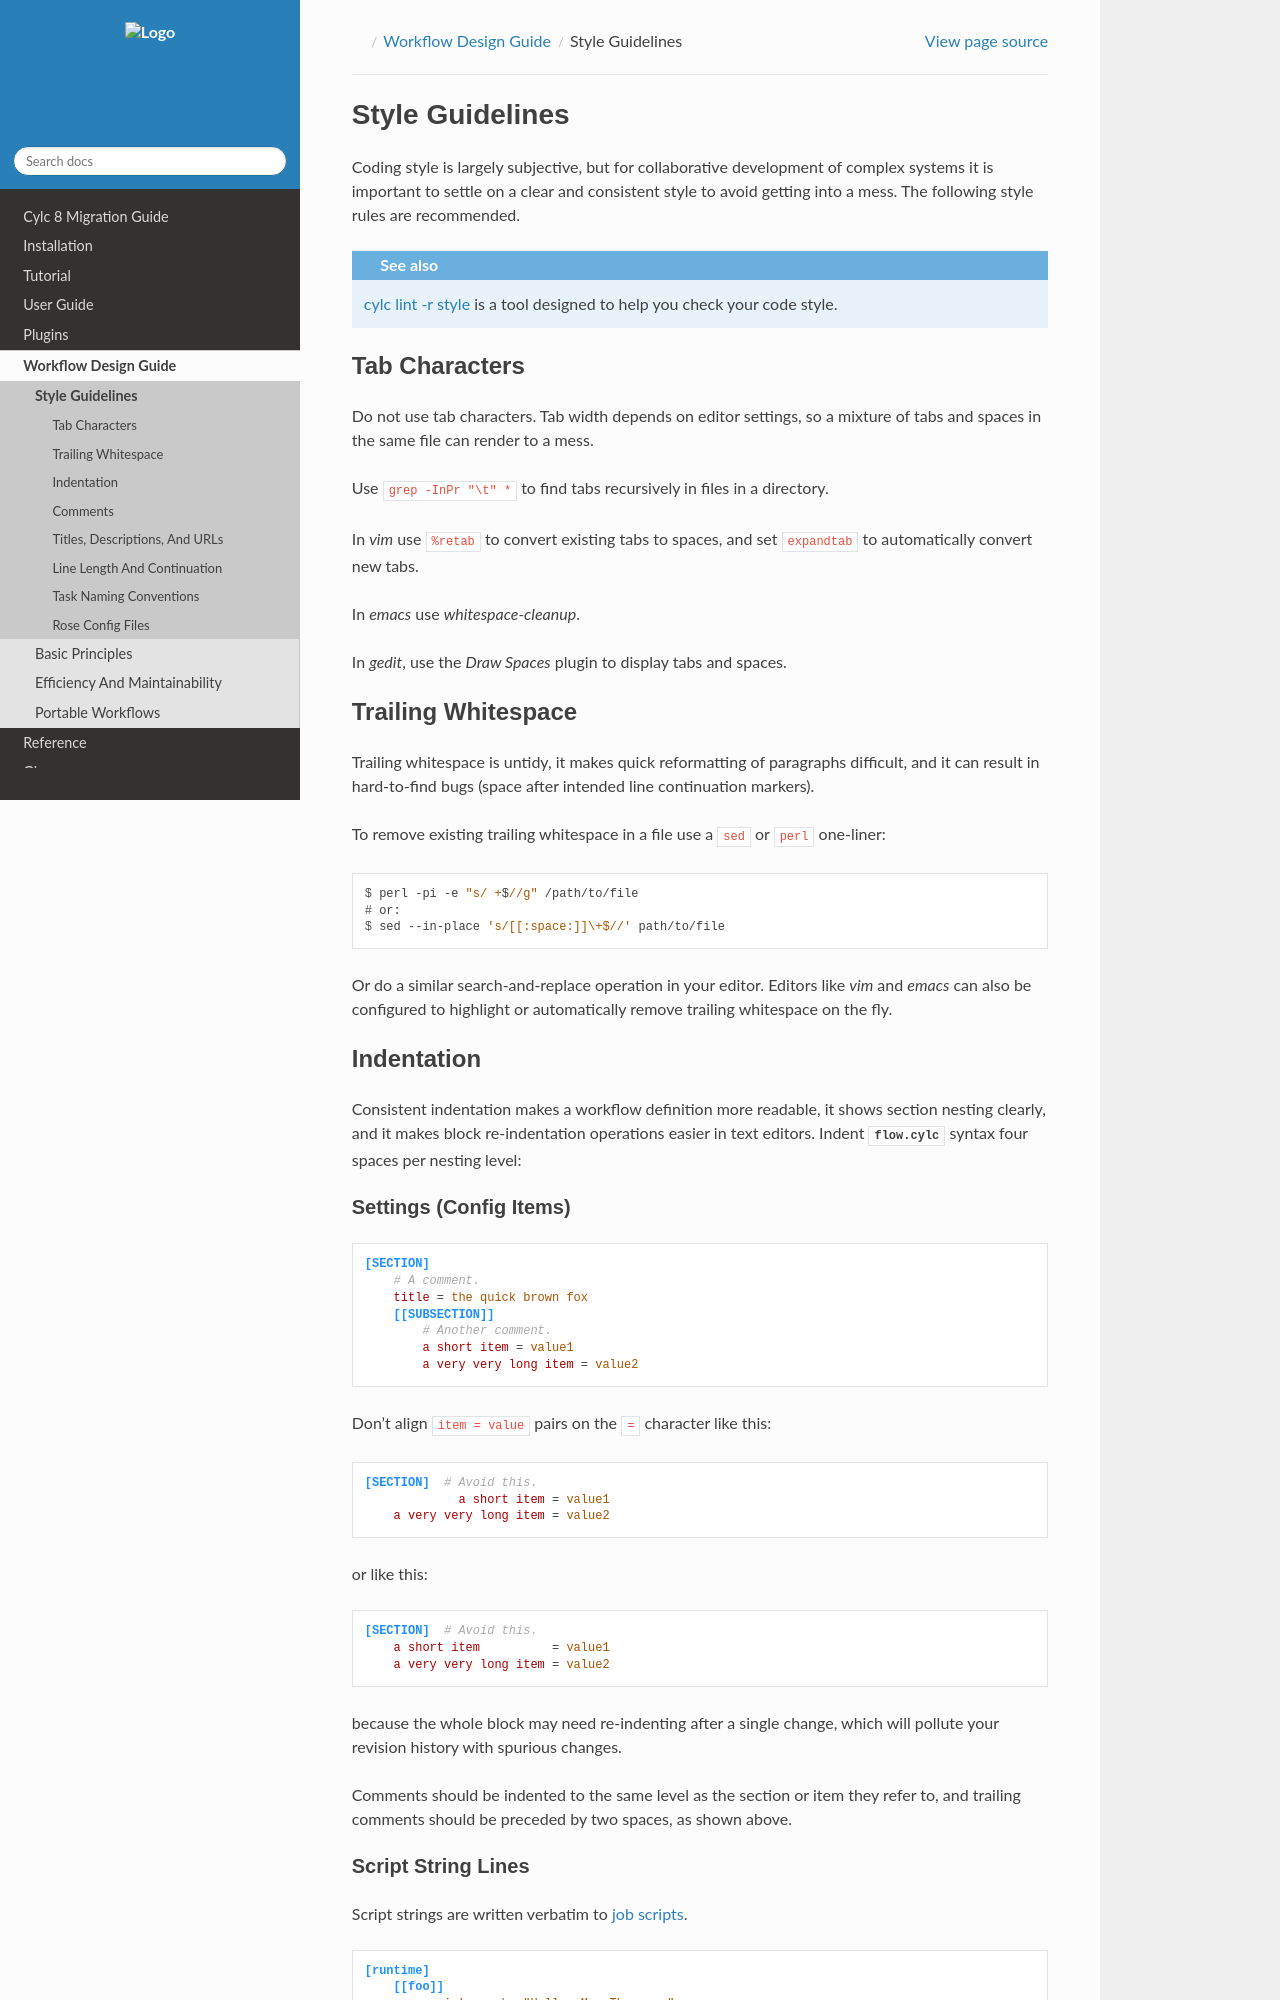

repository: cylc/cylc-doc · page: 8.6.6/html/workflow-design-guide/style-guide.html · generator: jekyll

.. _style_guide:

Style Guidelines
================

Coding style is largely subjective, but for collaborative development of
complex systems it is important to settle on a clear and consistent style to
avoid getting into a mess. The following style rules are recommended.

.. seealso::

   :ref:`cylc lint -r style <cylc_lint_script>` is a tool designed to help
   you check your code style.

Tab Characters
--------------

Do not use tab characters. Tab width depends on editor settings, so a mixture
of tabs and spaces in the same file can render to a mess.

Use ``grep -InPr "\t" *`` to find tabs recursively in files in
a directory.

In *vim* use ``%retab`` to convert existing tabs to spaces,
and set ``expandtab`` to automatically convert new tabs.

In *emacs* use *whitespace-cleanup*.

In *gedit*, use the *Draw Spaces* plugin to display tabs and spaces.


Trailing Whitespace
-------------------

Trailing whitespace is untidy, it makes quick reformatting of paragraphs
difficult, and it can result in hard-to-find bugs (space after intended
line continuation markers).

To remove existing trailing whitespace in a file use a ``sed`` or
``perl`` one-liner:

.. code-block:: console

   $ perl -pi -e "s/ +$//g" /path/to/file
   # or:
   $ sed --in-place 's/[[:space:]]\+$//' path/to/file

Or do a similar search-and-replace operation in your editor. Editors like
*vim* and *emacs* can also be configured to highlight or automatically
remove trailing whitespace on the fly.


Indentation
-----------

Consistent indentation makes a workflow definition more readable, it shows section
nesting clearly, and it makes block re-indentation operations easier in text
editors. Indent :cylc:conf:`flow.cylc` syntax four spaces per nesting level:


Settings (Config Items)
^^^^^^^^^^^^^^^^^^^^^^^

.. code-block:: cylc

   [SECTION]
       # A comment.
       title = the quick brown fox
       [[SUBSECTION]]
           # Another comment.
           a short item = value1
           a very very long item = value2

Don't align ``item = value`` pairs on the ``=`` character
like this:

.. code-block:: cylc

   [SECTION]  # Avoid this.
                a short item = value1
       a very very long item = value2

or like this:

.. code-block:: cylc

   [SECTION]  # Avoid this.
       a short item          = value1
       a very very long item = value2

because the whole block may need re-indenting after a single change, which will
pollute your revision history with spurious changes.

Comments should be indented to the same level as the section or item they refer
to, and trailing comments should be preceded by two spaces, as shown above.
